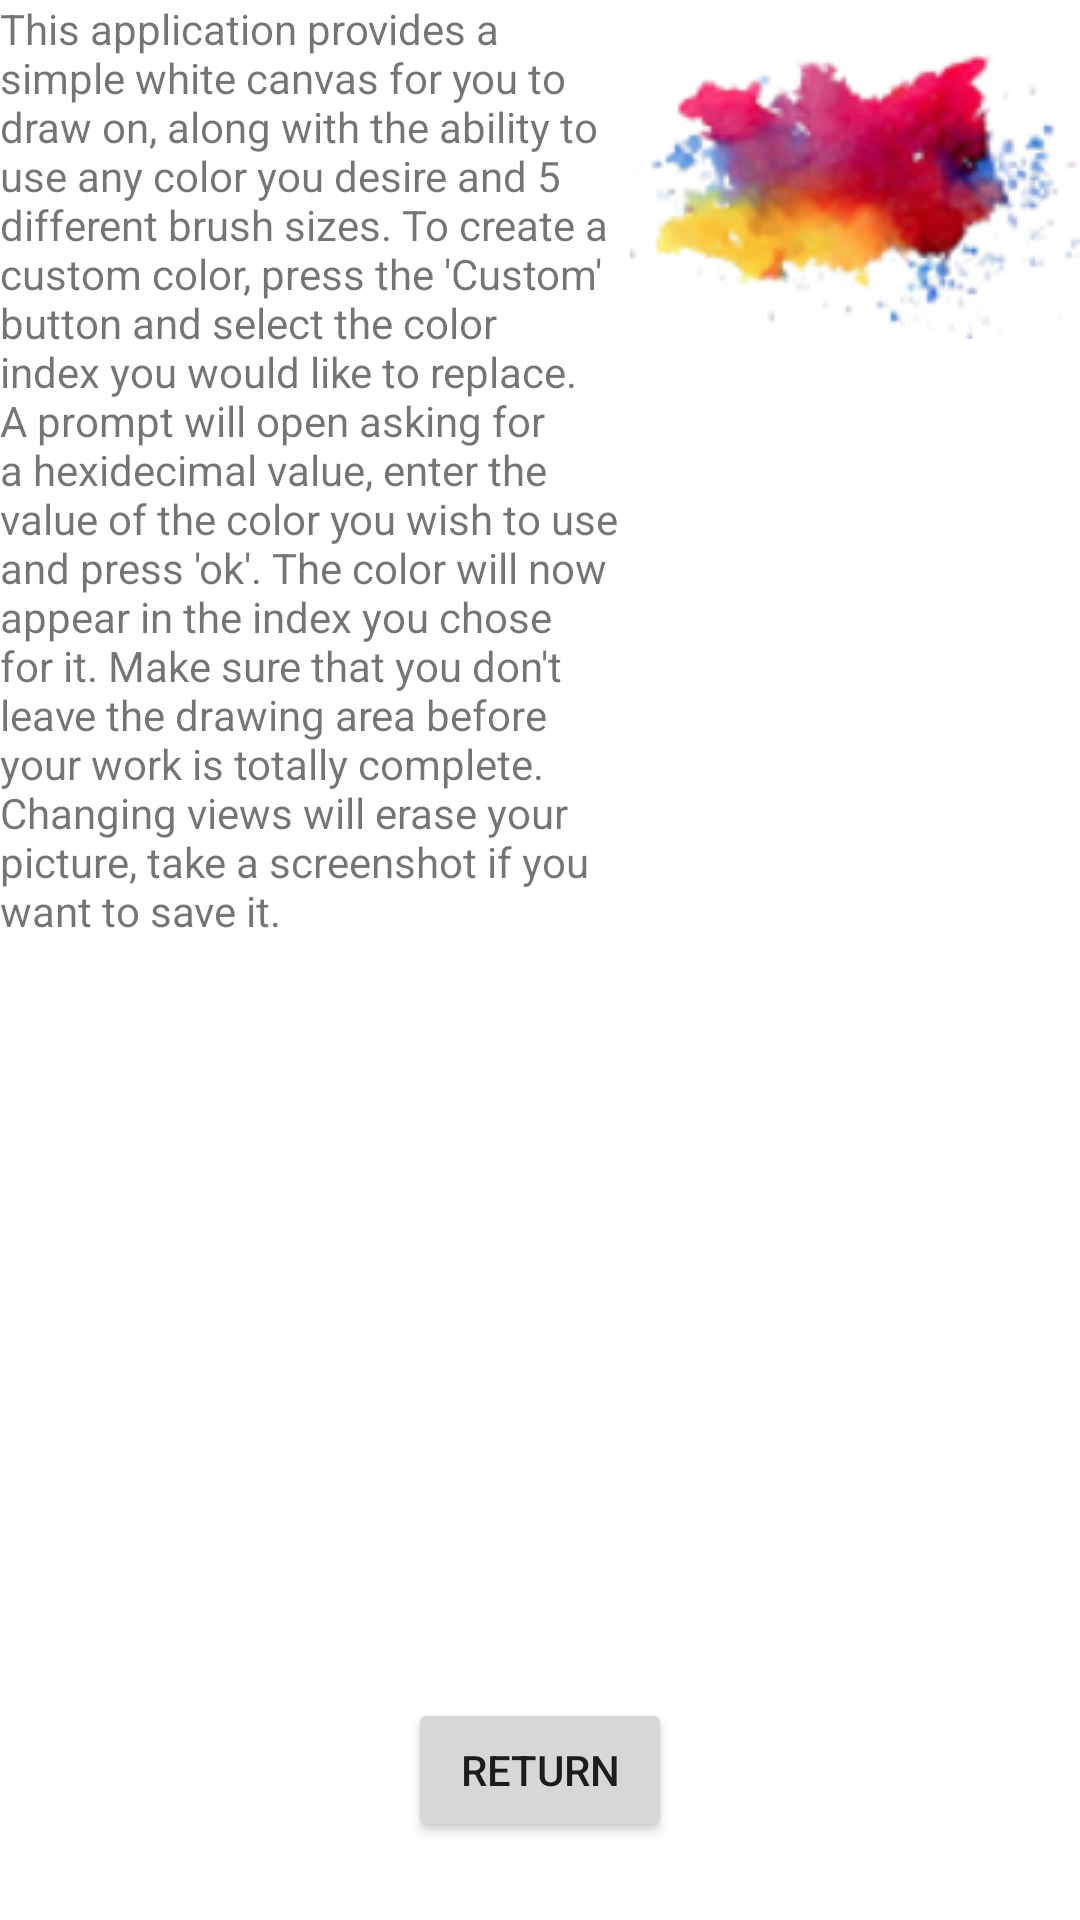

The Android layout XML behind this screen, and the referenced resources:
<!-- AndroidManifest.xml: application theme AppTheme -->
<!-- res/layout/activity_about2.xml -->
<?xml version="1.0" encoding="utf-8"?>
<RelativeLayout xmlns:android="http://schemas.android.com/apk/res/android"
                xmlns:app="http://schemas.android.com/apk/res-auto"
                android:layout_width="match_parent"
                android:layout_height="match_parent"
                android:background="@color/white">

    <TextView
        android:id="@+id/aboutInfoText"
        android:layout_width="match_parent"
        android:layout_height="375dp"
        android:layout_alignParentTop="true"
        android:layout_toStartOf="@+id/imageView"
        android:text="@string/about_text"/>

    <Button
        android:id="@+id/returnButton"
        android:layout_width="wrap_content"
        android:layout_height="wrap_content"
        android:layout_alignParentBottom="true"
        android:layout_centerHorizontal="true"
        android:layout_marginBottom="26dp"
        android:text="Return"
        android:onClick="aboutReturnButton"/>

    <ImageView
        android:id="@+id/imageView"
        android:layout_width="wrap_content"
        android:layout_height="wrap_content"
        app:srcCompat="@drawable/splatter"
        android:layout_marginTop="18dp"
        android:layout_alignParentTop="true"
        android:layout_alignParentEnd="true"/>

</RelativeLayout>
<!-- resources referenced by this layout -->
<resources>
  <color name="white">#FFFFFF</color>
  <!-- drawable splatter: png bitmap (drawable, 25944 bytes) -->
  <string name="about_text">This application provides a simple white canvas for you to draw on, along with the ability to use any color you desire and 5 different brush sizes. To create a custom color, press the \'Custom\' button and select the color index you would like to replace. A prompt will open asking for a hexidecimal value, enter the value of the color you wish to use and press \'ok\'. The color will now appear in the index you chose for it. Make sure that you don't leave the drawing area before your work is totally complete. Changing views will erase your picture, take a screenshot if you want to save it.</string>
  <style name="AppTheme" parent="Theme.AppCompat.Light.DarkActionBar">
          
          <item name="colorPrimary">@color/colorPrimary</item>
          <item name="colorPrimaryDark">@color/colorPrimaryDark</item>
          <item name="colorAccent">@color/colorAccent</item>
      </style>
  <color name="colorPrimary">#3F51B5</color>
  <color name="colorPrimaryDark">#303F9F</color>
  <color name="colorAccent">#FF4081</color>
</resources>
